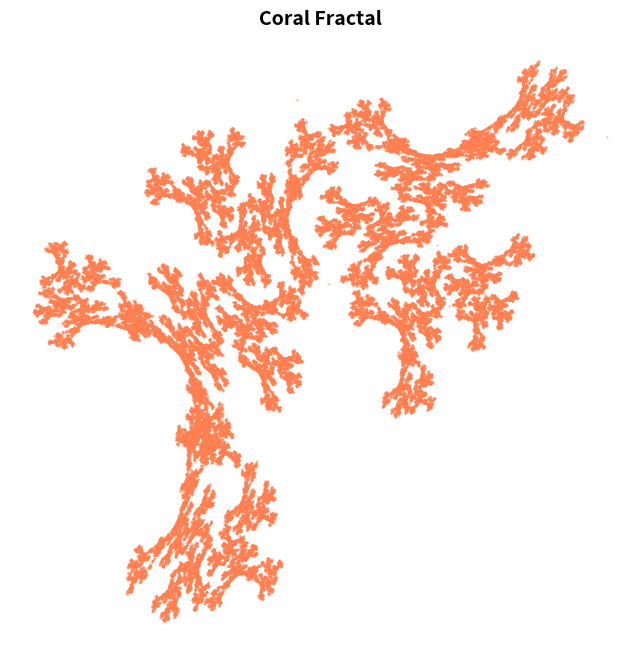

Recreate this plot in Python.
import matplotlib.pyplot as plt
import random

list_x = []
list_y = []

x = 0.0
y = 0.0

n = 100000

for i in range(n):
    r = random.random()
    
    if r < 0.40:
        new_x = 0.307692 * x - 0.531469 * y + 5.401953
        new_y = -0.461538 * x - 0.293706 * y + 8.655175
        
    elif r < 0.55:
        new_x = 0.307692 * x - 0.076923 * y - 1.295248
        new_y = 0.153846 * x - 0.447552 * y + 4.152990
        
    else:
        new_x = 0.000000 * x + 0.545455 * y - 4.893637
        new_y = 0.692308 * x - 0.195804 * y + 7.269794
        
    x = new_x
    y = new_y
    
    list_x.append(x)
    list_y.append(y)

plt.figure(figsize=(8, 8))
plt.scatter(list_x, list_y, s=0.1, color='coral')
plt.axis('equal')
plt.axis('off')
plt.title('Coral Fractal', fontsize=14, fontweight='bold')
plt.show()
